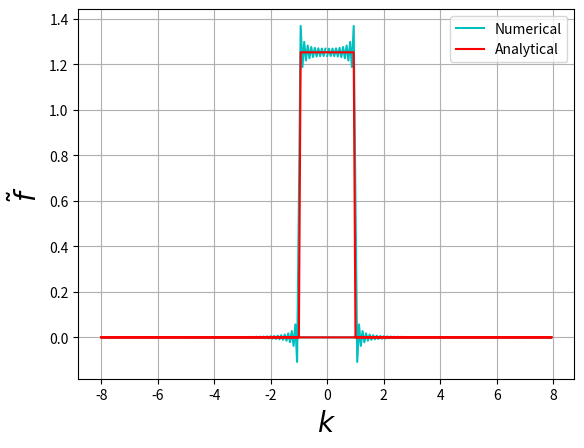

Here is the Python script that generated this plot:
import numpy as np 
import matplotlib.pyplot as plt 
def f(x):#Definition of the function
    if x !=0:
        sol=(1/x)*np.sin(x)
    else:
        sol=1
    return sol
def fk(x):
    if abs(x)<=1:
        sol=np.sqrt((np.pi)/2)
    else:
        sol=0
    return sol
N=256
x_min=-50
x_max=50
x=np.linspace(x_min,x_max,N)
delta = (x_max-x_min)/(N-1)
f_arr,fk_arr_exact=[],[]
for i in range(N):
    f_arr.append(f(x[i]))
n_fft = np.fft.fft(f_arr, norm='ortho') 
karr = np.fft.fftfreq(N, d=delta)
karr = 2*np.pi*karr
factor = np.exp(-1j * karr * x_min)
aft = delta * np.sqrt(N/(2.0*np.pi)) * factor * n_fft
for i in range(karr.size):
    fk_arr_exact.append(fk(karr[i]))

plt.plot(karr,aft,color='c',label = 'Numerical')
plt.plot(karr,fk_arr_exact,color='r',label='Analytical')
plt.xlabel(r'$k$',fontsize=20)
plt.ylabel(r'$\tilde{f}$',fontsize=20)

plt.legend()
plt.grid()
plt.show()